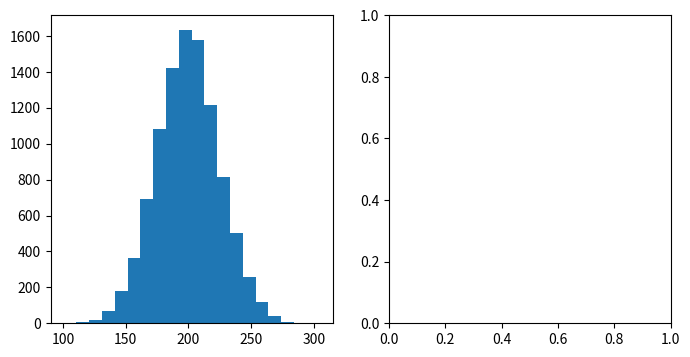

Here is the Python script that generated this plot: (Note: this script raises an exception after producing the figure.)
"""
Demo of the histogram (hist) function with different ``histtype`` settings.

* Histogram with step curve that has a color fill.
* Histogram with with unequal bin widths.

"""
import numpy as np
import matplotlib.pyplot as plt


mu = 200
sigma = 25
x = mu + sigma*np.random.randn(10000)

fig, (ax0, ax1) = plt.subplots(ncols=2, figsize=(8, 4))

ax0.hist(x, 20, normed=1, histtype='stepfilled', facecolor='g', alpha=0.75)
ax0.set_title('stepfilled')

# Create a histogram by providing the bin edges (unequally spaced).
bins = [100, 150, 180, 195, 205, 220, 250, 300]
ax1.hist(x, bins, normed=1, histtype='bar', rwidth=0.8)
ax1.set_title('unequal bins')

plt.tight_layout()
plt.show()